Labelled photos from "data_final", an image-classification folder in Vojeshwini/Black-pepper-disease-detection-using-AI. The possible labels are: foot rot, healthy, leaf blight, pollu disease, slow decline, yellow mottle virus.

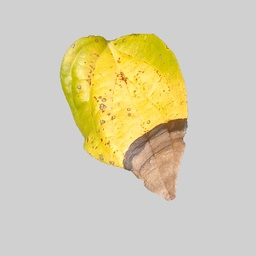
Label: leaf blight

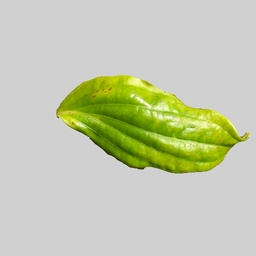
Label: yellow mottle virus

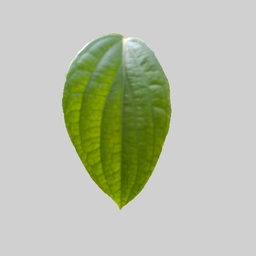
Label: healthy

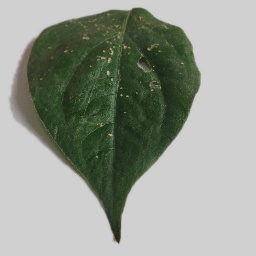
Label: pollu disease

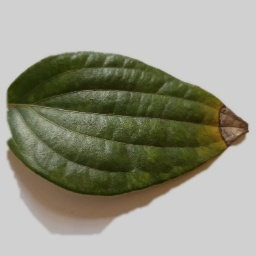
Label: foot rot

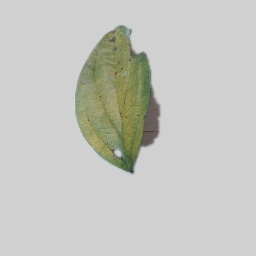
Label: slow decline
